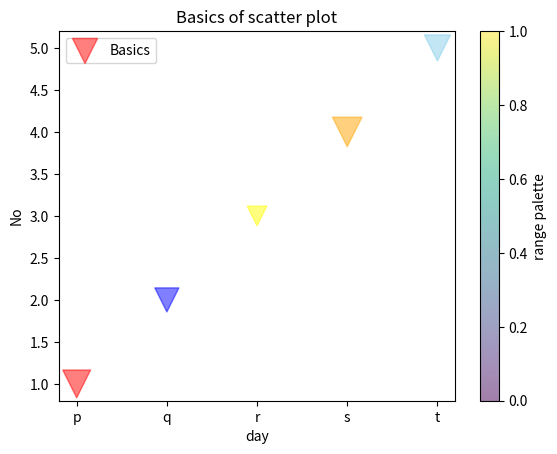
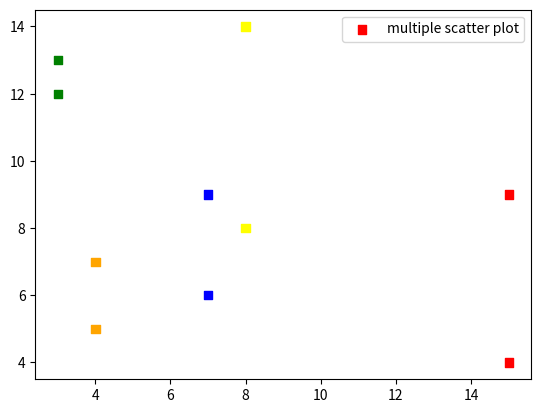

Write the Python code that produced these figures, in order.
import matplotlib.pyplot as plt
x=["p","q","r","s","t"]
y=[1,2,3,4,5]
c=["red","blue","yellow","orange","skyblue"]
# dots sizes
dots_size=[400,300,200,450,350]
plt.xlabel("day")
plt.ylabel("No")
plt.title("Basics of scatter plot")
# cmap (color map se bhi color change ho skte)
plt.scatter(x,y,label="Basics",color=c,sizes=dots_size,alpha=0.5,marker="v",cmap="viridis")  #or color="red"
t=plt.colorbar()       #aik range si show hoti
t.set_label("range palette")
plt.legend()
plt.show()


# multiple scatter plot
day=[15,4,3,7,8]
month=[4,7,12,9,14]
month2=[9,5,13,6,8]
colors=["red","orange","green","blue","yellow"]
plt.scatter(day,month,color=colors,label="multiple scatter plot",marker="s")
plt.scatter(day,month2,color=colors,marker="s")
plt.legend(loc="best")
plt.show()
